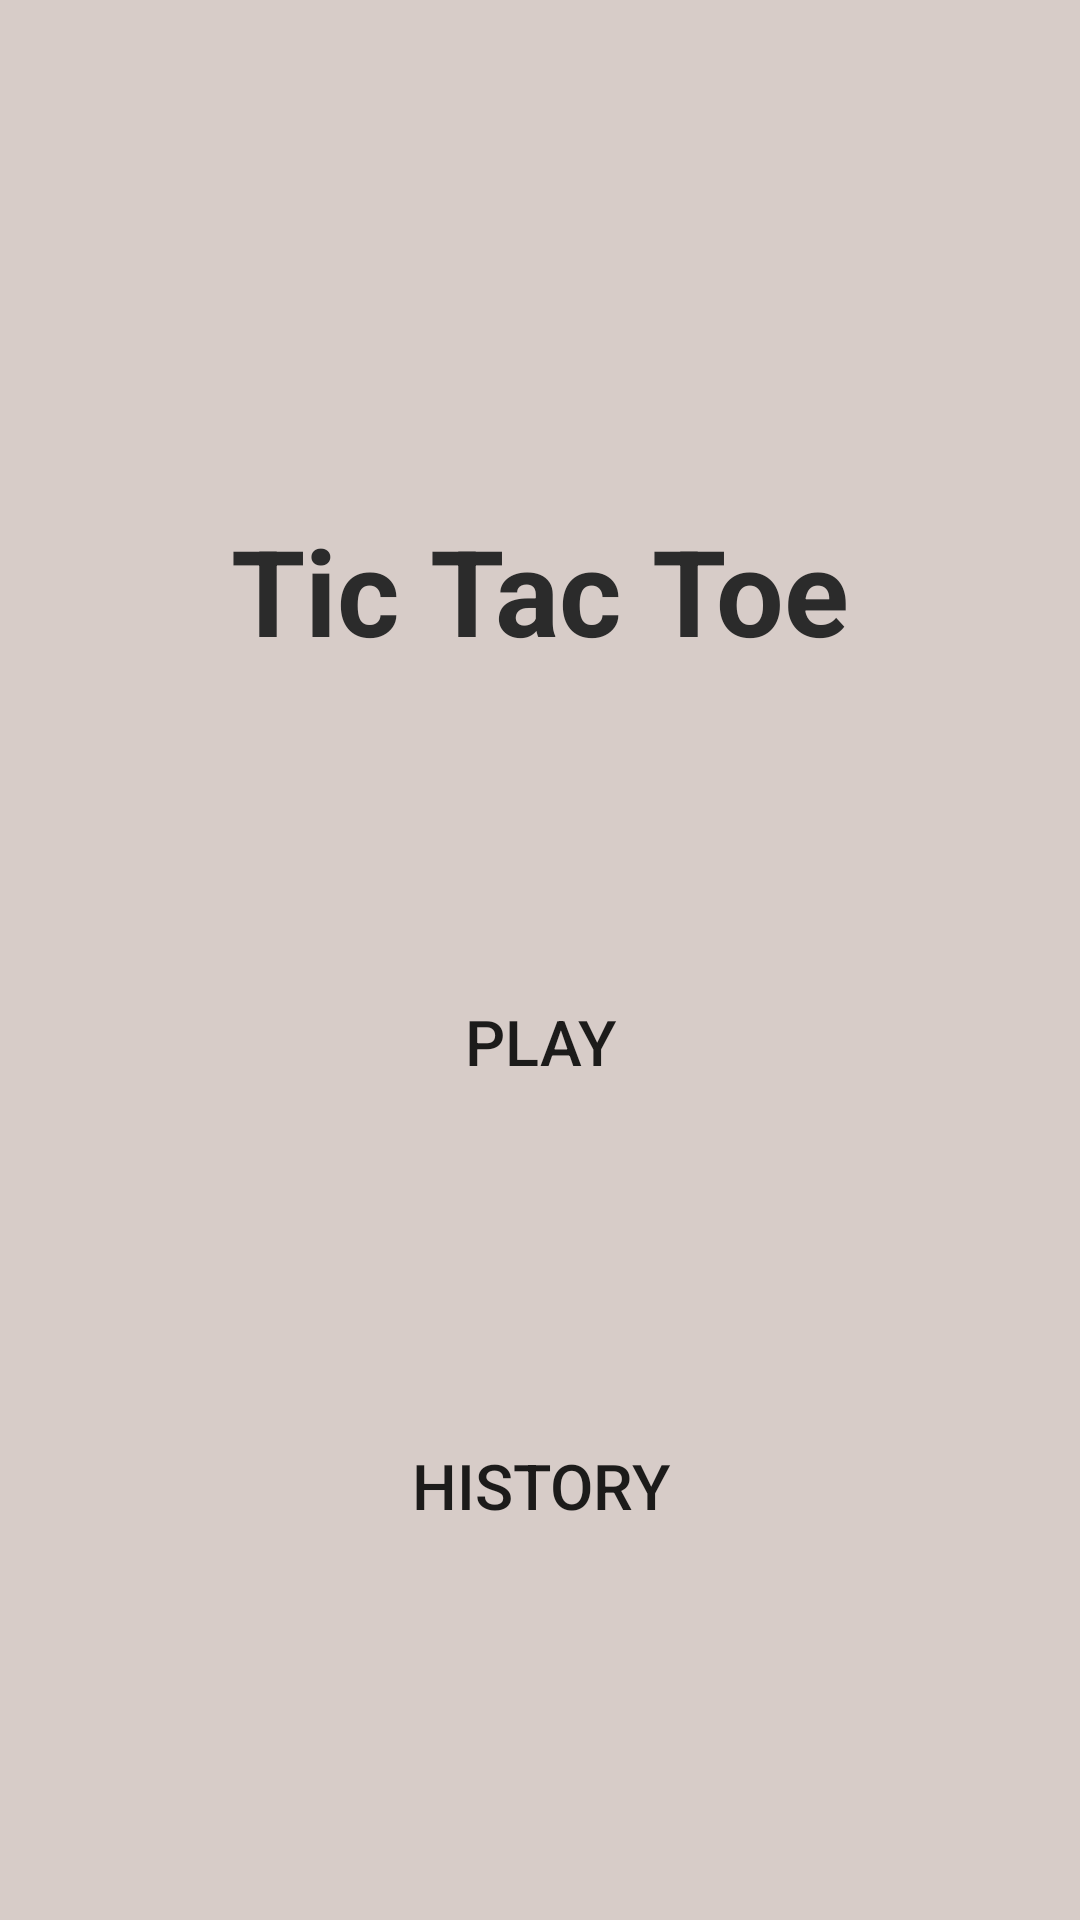

Android layout source for this screen:
<!-- AndroidManifest.xml: application theme Theme.SimpleTicTacToe -->
<!-- res/layout/fragment_title.xml -->
<?xml version="1.0" encoding="utf-8"?>
<androidx.constraintlayout.widget.ConstraintLayout xmlns:android="http://schemas.android.com/apk/res/android"
    xmlns:app="http://schemas.android.com/apk/res-auto"
    xmlns:tools="http://schemas.android.com/tools"
    android:layout_width="match_parent"
    android:layout_height="match_parent"
    tools:context=".ui.fragment.TitleFragment"
    android:background="#D7CCC8">

    <TextView
        android:id="@+id/textView"
        android:layout_width="wrap_content"
        android:layout_height="wrap_content"
        android:layout_marginTop="170dp"
        android:text="@string/tic_tac_toe"
        android:textColor="#2B2B2B"
        android:textSize="40sp"
        android:textStyle="bold"
        app:layout_constraintEnd_toEndOf="parent"
        app:layout_constraintStart_toStartOf="parent"
        app:layout_constraintTop_toTopOf="parent" />

    <Button
        android:id="@+id/btn_play"
        android:layout_width="125dp"
        android:layout_height="wrap_content"
        android:layout_marginTop="100dp"
        android:textSize="21sp"
        android:background="@drawable/blue_buttton"
        android:text="@string/play"
        app:layout_constraintEnd_toEndOf="parent"
        app:layout_constraintStart_toStartOf="parent"
        app:layout_constraintTop_toBottomOf="@+id/textView" />


    <Button
        android:id="@+id/btn_history"
        android:layout_width="125dp"
        android:layout_height="wrap_content"
        android:layout_marginTop="100dp"
        android:background="@drawable/red_button"
        android:text="@string/history"
        android:textSize="21sp"
        app:layout_constraintEnd_toEndOf="@+id/btn_play"
        app:layout_constraintStart_toStartOf="@+id/btn_play"
        app:layout_constraintTop_toBottomOf="@+id/btn_play" />

</androidx.constraintlayout.widget.ConstraintLayout>
<!-- resources referenced by this layout -->
<resources>
  <string name="history">History</string>
  <string name="play">Play</string>
  <string name="tic_tac_toe">Tic Tac Toe</string>
  <style name="Theme.SimpleTicTacToe" parent="Theme.AppCompat.Light.DarkActionBar">
          
          <item name="colorPrimary">@color/purple_500</item>
          <item name="colorPrimaryVariant">@color/purple_700</item>
          <item name="colorOnPrimary">@color/white</item>
          
          <item name="colorSecondary">@color/teal_200</item>
          <item name="colorSecondaryVariant">@color/teal_700</item>
          <item name="colorOnSecondary">@color/black</item>
          
          <item name="android:statusBarColor" tools:targetApi="l">?attr/colorPrimaryVariant</item>
          
      </style>
  <!-- not gathered from this repository: default colours our renderer supplied (Android Studio template values) -->
  <color name="purple_500">#FF6200EE</color>
  <color name="purple_700">#FF3700B3</color>
  <color name="teal_200">#FF03DAC5</color>
  <color name="teal_700">#FF018786</color>
  <color name="black">#FF000000</color>
  <color name="white">#FFFFFFFF</color>
</resources>
